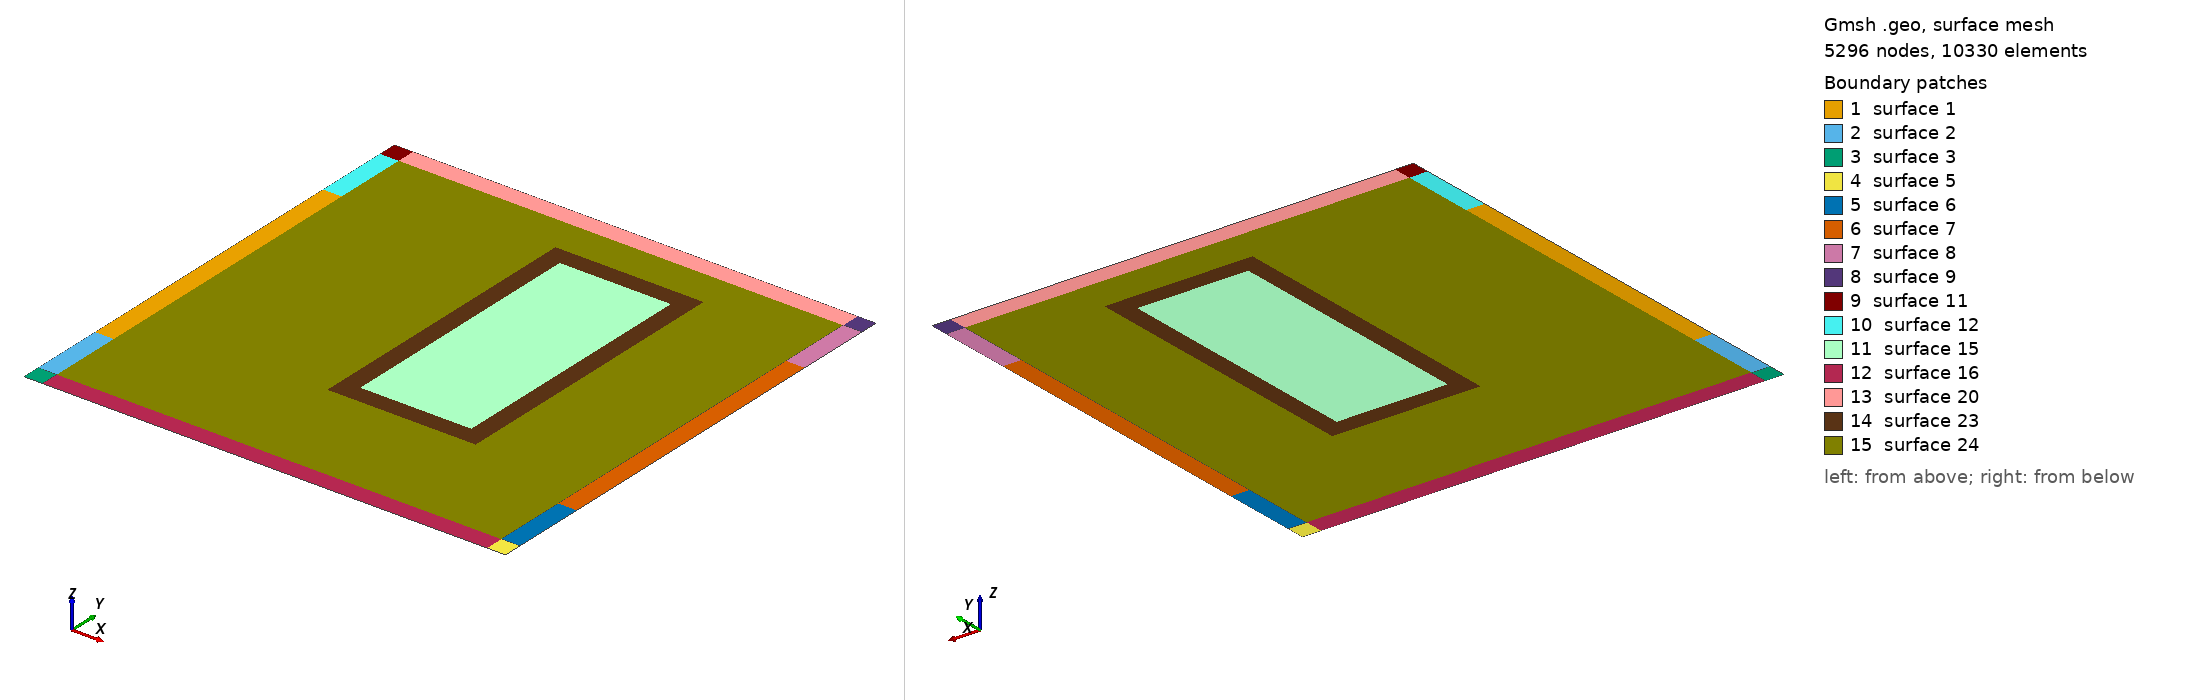

Gmsh geometry script, surface-meshed: 5296 nodes, 10330 surface elements. Boundary patches (legend numbers): 1 surface 1, 2 surface 2, 3 surface 3, 4 surface 5, 5 surface 6, 6 surface 7, 7 surface 8, 8 surface 9, 9 surface 11, 10 surface 12, 11 surface 15, 12 surface 16, 13 surface 20, 14 surface 23, 15 surface 24. Left view from above one corner, right view from below the opposite corner. The script declares no physical surfaces, so the legend lists its geometric surfaces. The drawing asked Gmsh for element sizes between 1% and 20% of the model's largest extent; the script's own settings can give other sizes.

=== hohlraum_variable.geo (drawn) ===
cl_fine = 0.02;
cl_coarse =cl_fine;
cl_outer = 2.0*cl_fine;
cl_red = 0.5*cl_fine;

upper_left_red = 0.4;
lower_left_red = -0.4;
upper_right_red = 0.4;
lower_right_red = -0.4;
horizontal_left_red = -0.6;
horizontal_right_red = 0.6;

capsule_x = 0.1;
capsule_y = 0.1;


// Outer points
Point(1) = {-0.65, -0.65, 0, cl_coarse};
Point(2) = {0.65, -0.65, 0, cl_coarse};
Point(3) = {-0.65, 0.65, 0, cl_coarse};
Point(4) = {0.65, 0.65, 0, cl_coarse};

// Geometry features
// Black
Point(5) = {-0.65, 0.6, 0, cl_coarse};
Point(6) = {0.65, 0.6, 0, cl_coarse};
Point(7) = {-0.65, -0.6, 0, cl_coarse};
Point(8) = {0.65, -0.6, 0, cl_coarse};

// Red
Point(9) = {-0.65, upper_left_red, 0, cl_red};
Point(10) = {horizontal_left_red, upper_left_red, 0, cl_fine};
Point(11) = {horizontal_left_red, lower_left_red, 0, cl_fine};
Point(12) = {-0.65, lower_left_red, 0, cl_red};

Point(13) = {0.65, upper_right_red, 0, cl_red};
Point(14) = {horizontal_right_red, upper_right_red, 0, cl_fine};
Point(15) = {horizontal_right_red,lower_right_red, 0, cl_fine};
Point(16) = {0.65, lower_right_red, 0, cl_red};

// Green (and blue)
Point(17) = {capsule_x-0.2,capsule_y-0.4, 0, cl_fine};
Point(18) = {capsule_x-0.2,capsule_y+0.4, 0, cl_fine};
Point(19) = {capsule_x+0.2,capsule_y+0.4, 0, cl_fine};
Point(20) = {capsule_x+0.2,capsule_y-0.4, 0, cl_fine};

Point(21) = {capsule_x-0.15,capsule_y-0.35, 0, cl_coarse};
Point(22) = {capsule_x-0.15,capsule_y+0.35, 0, cl_coarse};
Point(23) = {capsule_x+0.15,capsule_y+0.35, 0, cl_coarse};
Point(24) = {capsule_x+0.15,capsule_y-0.35, 0, cl_coarse};


// Helper points and lines
Point(25) = {horizontal_left_red, 0.6, 0, cl_coarse};
Point(26) = {horizontal_left_red, -0.6, 0, cl_coarse};
Point(27) = {horizontal_right_red, 0.6, 0, cl_coarse};
Point(28) = {horizontal_right_red, -0.6, 0, cl_coarse};

Point(37) = {horizontal_left_red, 0.65, 0, cl_outer};
Point(38) = {horizontal_left_red, -0.65, 0, cl_outer};
Point(39) = {horizontal_right_red, 0.65, 0, cl_outer};
Point(40) = {horizontal_right_red, -0.65, 0, cl_outer};


Point(56) = { cl_coarse, -0.6 , 0, cl_coarse};
Point(41) = { - cl_coarse, -0.6, 0,cl_coarse};

Point(44) = { cl_coarse, 0.6 , 0, cl_coarse};
Point(45) =  { - cl_coarse, 0.6 , 0, cl_coarse};



// Lines of basic geometric features
//+
Line(1) = {3, 5};
//+
//+
Line(3) = {6, 4};
//+
Line(5) = {7, 1};
//+
Line(8) = {2, 8};
//+
//+
Line(10) = {12, 11};
//+
//+
Line(13) = {10, 9};
//+
//+
Line(15) = {15, 16};
//+
//+
Line(17) = {13, 14};
//+
//+
Line(19) = {21, 24};
//+
Line(20) = {24, 23};
//+
Line(21) = {23, 22};
//+
Line(22) = {22, 21};
//+
//Line(26) = {19, 18};
//+
Line(28) = {5, 9};
//+
Line(29) = {12, 7};
//+q
Line(30) = {8, 16};
//+
Line(31) = {13, 6};

//+
Line(32) = {1, 38};
//+
Line(33) = {38, 40};
//+
Line(34) = {40, 2};
//+
Line(36) = {7, 26};
//+
Line(37) = {26, 11};
//+
Line(38) = {11, 10};
//+
Line(39) = {9, 12};
//+
Line(40) = {10, 25};
//+
Line(41) = {25, 37};
//+
Line(42) = {37, 3};
//+
Line(43) = {5, 25};
//+
Line(45) = {27, 6};
//+
Line(46) = {4, 39};
//+
Line(47) = {39, 37};
//+
Line(48) = {14, 27};
//+
Line(49) = {27, 39};
//+
Line(50) = {13, 16};
//+
Line(51) = {15, 14};
//+
Line(52) = {28, 15};
//+
Line(53) = {28, 8};
//+
Line(54) = {28, 40};
//+
Line(55) = {26, 38};
//+
Line(56) = {17, 18};
//+
Line(57) = {18, 19};
//+
Line(58) = {19, 20};
//+
Line(59) = {20, 17};
//+
Curve Loop(1) = {38, 13, 39, 10};
//+
Plane Surface(1) = {1};
//+
Curve Loop(2) = {37, -10, 29, 36};
//+
Plane Surface(2) = {2};
//+
Curve Loop(3) = {55, -32, -5, 36};
//+
Plane Surface(3) = {3};
//+
//+
Curve Loop(5) = {34, 8, -53, 54};
//+
Plane Surface(5) = {5};
//+
Curve Loop(6) = {52, 15, -30, -53};
//+
Plane Surface(6) = {6};
//+
Curve Loop(7) = {51, -17, 50, -15};
//+
Plane Surface(7) = {7};
//+
Curve Loop(8) = {17, 48, 45, -31};
//+
Plane Surface(8) = {8};
//+
Curve Loop(9) = {45, 3, 46, -49};
//+
Plane Surface(9) = {9};
//+

//+
Curve Loop(11) = {43, 41, 42, 1};
//+
Plane Surface(11) = {11};
//+
Curve Loop(12) = {40, -43, 28, -13};
//+
Plane Surface(12) = {12};
//+

//+

//+
Curve Loop(15) = {20, 21, 22, 19};
//+
Plane Surface(15) = {15};
//+
//+
Physical Curve("inflow", 60) = {28, 29, 30, 31};
//+
Physical Curve("void", 60) += {1, 42, 47, 46, 3, 50, 8, 34, 33, 32, 5, 39};
//+
Line(60) = {26, 41};
//+
Line(61) = {41, 56};
//+
Line(62) = {56, 28};

//+

//+
Line(74) = {25, 45};
//+
Line(75) = {45, 44};
//+
Line(76) = {44, 27};
//+
//+
Curve Loop(16) = {55, 33, -54, -62, -61, -60};
//+
Plane Surface(16) = {16};
//+
//+
Curve Loop(20) = {76, 49, 47, -41, 74, 75};
//+
Plane Surface(20) = {20};
//+
Curve Loop(22) = {74, 77, 78, 79, 76, -48, -51, -52, -62, -65, -64, -63, -60, 37, 38, 40};
//+
Curve Loop(23) = {58, 59, 56, 57};
//+
Plane Surface(23) = {15, 23};

Curve Loop(24) = {38, 40, 74, 75, 76, -48, -51, -52, -62, -61, -60, 37};
//+
Plane Surface(24) = {23, 24};

//Recombine Surface "*";
//+
//+
